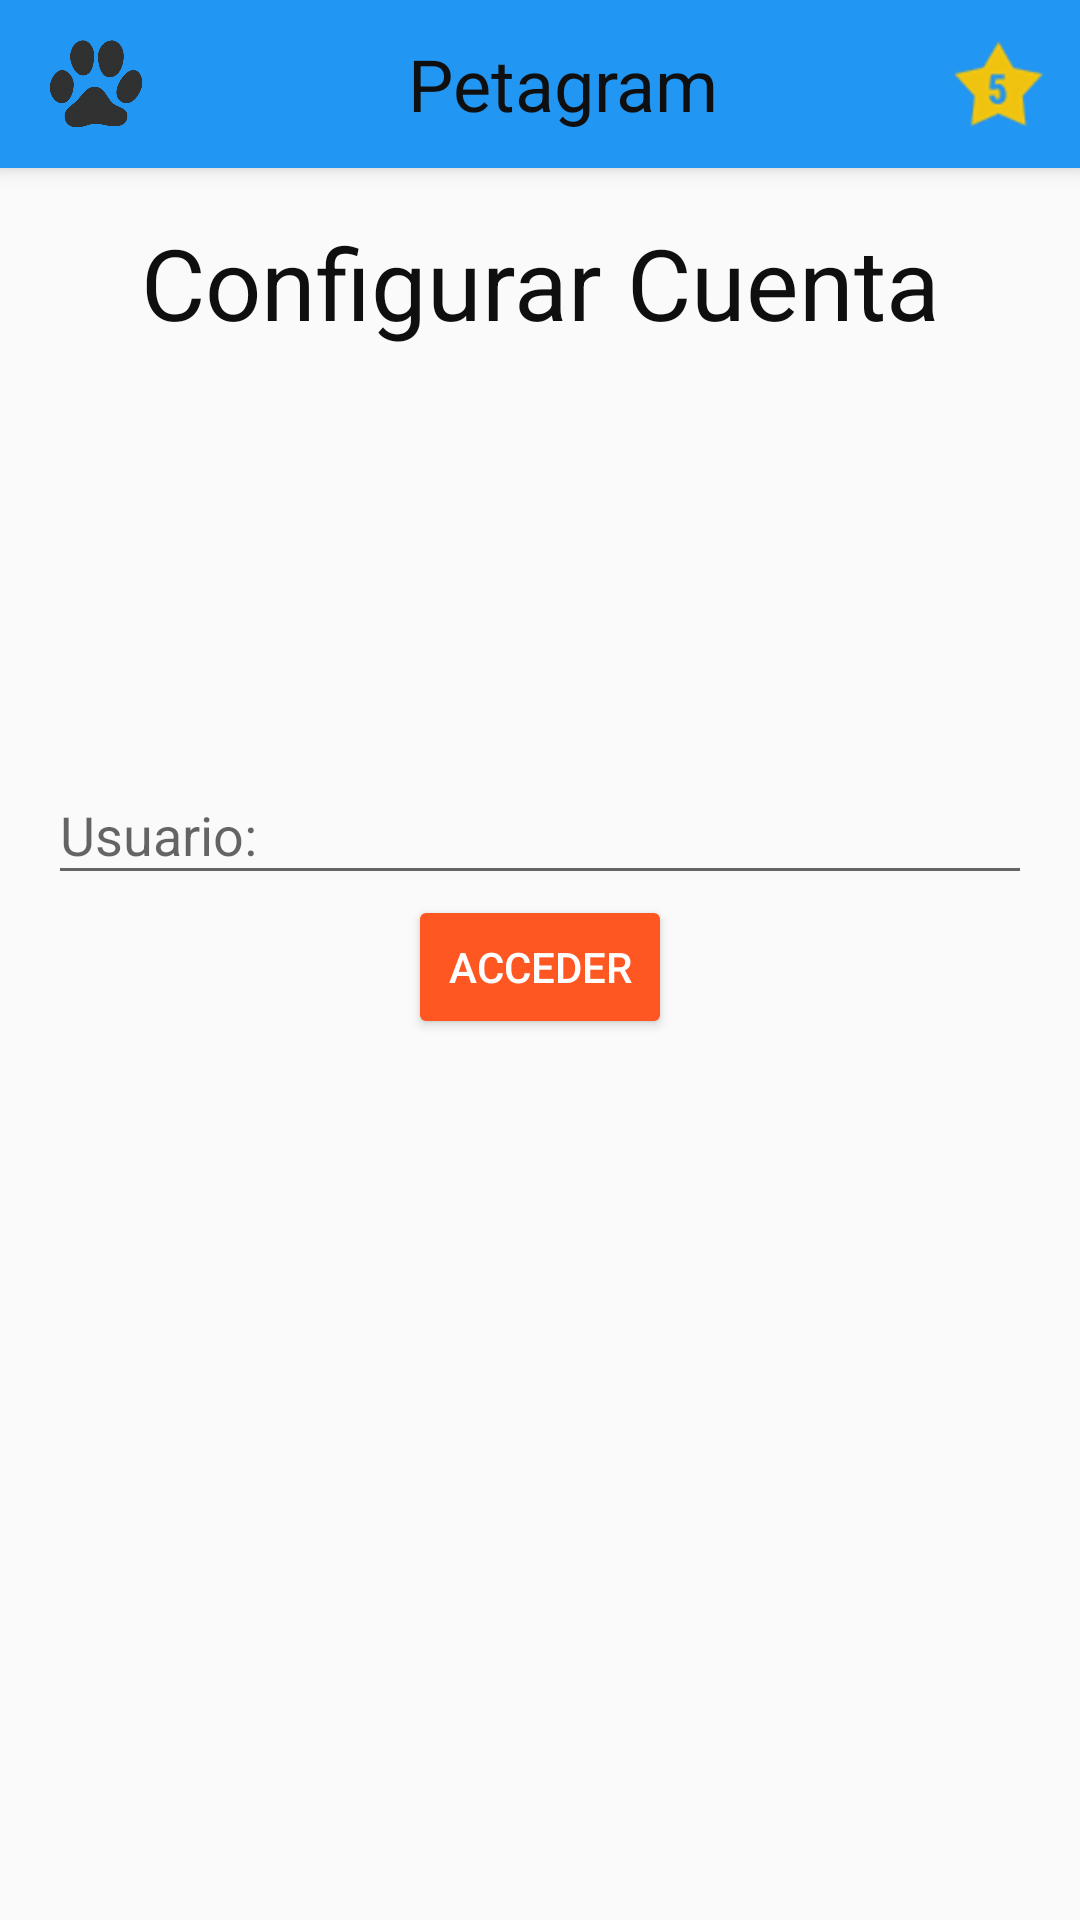

Layout XML and referenced resources for this Android screen:
<!-- AndroidManifest.xml: application theme AppTheme -->
<!-- res/layout/activity_configurar_cuenta.xml -->
<?xml version="1.0" encoding="utf-8"?>
<RelativeLayout xmlns:android="http://schemas.android.com/apk/res/android"
    xmlns:tools="http://schemas.android.com/tools"
    android:layout_width="match_parent"
    android:layout_height="match_parent"
    xmlns:app="http://schemas.android.com/apk/res-auto"
    tools:context="com.example.guill.petagram.ConfigurarCuenta">

    <include layout="@layout/toolbar" android:id="@+id/tbMain" />

    <LinearLayout
        android:layout_width="match_parent"
        android:layout_height="wrap_content"
        android:orientation="vertical"
        android:paddingLeft="@dimen/activity_horizontal_margin"
        android:paddingRight="@dimen/activity_horizontal_margin"
        android:paddingTop="@dimen/activity_vertical_margin"
        android:paddingBottom="@dimen/activity_vertical_margin"
        android:layout_below="@+id/tbMain"
        android:layout_alignParentBottom="true">

        <TextView
            android:id="@+id/tvConfigurarCuenta"
            android:layout_width="366dp"
            android:layout_height="wrap_content"
            android:text="@string/menu_configurar_cuenta"
            android:layout_gravity="center_horizontal|top"
            android:textSize="@dimen/nombre_contacto"
            android:textColor="@color/colorBlack"
            android:gravity="center"/>

        <android.support.design.widget.TextInputLayout
            android:layout_width="match_parent"
            android:layout_height="wrap_content"
            android:layout_marginTop="@dimen/configurar_cuenta_usuario"
            android:layout_gravity="center_horizontal|center_vertical">

            <android.support.design.widget.TextInputEditText
                android:id="@+id/etCuenta"
                android:layout_width="match_parent"
                android:layout_height="wrap_content"
                android:hint="@string/hint_configurar_cuenta"/>

        </android.support.design.widget.TextInputLayout>

        <Button
            android:id="@+id/btnAcceder"
            android:layout_width="wrap_content"
            android:layout_height="wrap_content"
            android:layout_gravity="center_horizontal|bottom"
            android:text="@string/boton_acceder"
            android:theme="@style/AppRaisedButton"
            />

    </LinearLayout>





</RelativeLayout>
<!-- res/layout/toolbar.xml (included above) -->
<?xml version="1.0" encoding="utf-8"?>
<android.support.v7.widget.Toolbar
    xmlns:android="http://schemas.android.com/apk/res/android"
    xmlns:app="http://schemas.android.com/apk/res-auto"
    android:layout_width="match_parent"
    android:layout_height="?attr/actionBarSize"
    android:background="@color/colorPrimary"
    android:elevation="@dimen/elevacion_toolbar"
    app:titleTextColor="@color/colorTextIcons"
    app:theme="@style/ThemeOverlay.AppCompat.ActionBar"
    app:popupTheme="@style/ThemeOverlay.AppCompat"
    app:layout_scrollFlags="scroll|enterAlways">

    <RelativeLayout
        android:layout_width="match_parent"
        android:layout_height="match_parent">

        <ImageView
            android:layout_width="@dimen/toolbar_icon_width"
            android:layout_height="@dimen/toolbar_icon_height"
            android:layout_alignParentLeft="true"
            android:layout_centerVertical="true"
            android:src="@drawable/ic_huella"
            android:id="@+id/imageView" />

        <TextView
            android:gravity="center_vertical"
            android:layout_width="wrap_content"
            android:layout_height="match_parent"
            android:text="@string/app_name"
            android:textSize="@dimen/toolbar_title_size"
            android:textColor="@color/colorTextIcons"
            android:layout_alignParentTop="true"
            android:layout_centerHorizontal="true" />

        <ImageView
            android:id="@+id/imgvFavourite"
            android:layout_width="@dimen/toolbar_icon_width"
            android:layout_height="@dimen/toolbar_icon_height"
            android:src="@drawable/ic_fav_yellow"
            android:layout_marginRight="11dp"
            android:layout_marginEnd="11dp"
            android:layout_alignTop="@+id/imageView"
            android:layout_alignParentRight="true"
            android:layout_alignParentEnd="true" />

    </RelativeLayout>

</android.support.v7.widget.Toolbar>
<!-- resources referenced by this layout -->
<resources>
  <color name="colorBlack">#0F0F0F</color>
  <color name="colorPrimary">#2196F3</color>
  <color name="colorTextIcons">#0f0f0f</color>
  <dimen name="activity_horizontal_margin">16dp</dimen>
  <dimen name="activity_vertical_margin">16dp</dimen>
  <dimen name="configurar_cuenta_usuario">130dp</dimen>
  <dimen name="elevacion_toolbar">4dp</dimen>
  <dimen name="nombre_contacto">33dp</dimen>
  <dimen name="toolbar_icon_height">32dp</dimen>
  <dimen name="toolbar_icon_width">32dp</dimen>
  <dimen name="toolbar_title_size">24sp</dimen>
  <!-- drawable ic_fav_yellow: png bitmap (drawable-hdpi, 1649 bytes) -->
  <!-- drawable ic_huella: png bitmap (drawable-hdpi, 23385 bytes) -->
  <string name="app_name">Petagram</string>
  <string name="boton_acceder">Acceder</string>
  <string name="hint_configurar_cuenta">Usuario:</string>
  <string name="menu_configurar_cuenta">Configurar Cuenta</string>
  <style name="AppRaisedButton" parent="Theme.AppCompat.Light">
          <item name="colorButtonNormal">@color/colorAccent</item>
          <item name="colorControlHighlight">@color/colorBlanco</item>
          <item name="android:textColor">@color/colorBlanco</item>
          <item name="android:textAppearance">@style/RaisedButtonTextAppearance</item>
      </style>
  <style name="AppTheme" parent="Theme.AppCompat.Light.NoActionBar">
          
          <item name="colorPrimary">@color/colorPrimary</item>
          <item name="colorPrimaryDark">@color/colorPrimaryDark</item>
          <item name="colorAccent">@color/colorAccent</item>
      </style>
  <color name="colorAccent">#FF5722</color>
  <color name="colorBlanco">#FFFFFF</color>
  <style name="RaisedButtonTextAppearance" parent="TextAppearance.AppCompat.Widget.Button">
          <item name="android:textStyle">bold</item>
          <item name="android:textSize">@dimen/button_text_size</item>
      </style>
  <color name="colorPrimaryDark">#1976d2</color>
  <dimen name="button_text_size">14sp</dimen>
</resources>
